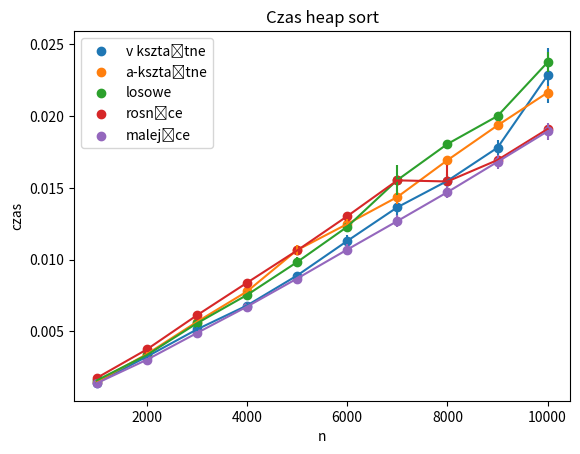

Write the Python code that produced this figure.
import random
import time
import matplotlib.pyplot as plt
import statistics
def show_data(sort_time, prev_arr, arr, ilosc_porownan, zamiana_elementow = None):
    if (len(arr) <= 10):
        print("lista przed sortowaniem: ", prev_arr)
        print("lista po sortowaniu: ", arr)
    # if(zamiana_elementow):
    #     print("zamiana elementow", zamiana_elementow)
    # print("ilosc porownan: ", ilosc_porownan)
    # print("czas sortowania: ", sort_time)

#
#INSERTION SORT
#

def insertion_sort(arr):
    arr = arr.copy()
    ilosc_porownan = 0
    zamiana_elementow = 0
    prev_arr = [*arr]
    start_time = time.time()
    for i in range(1, len(arr)):
        sprawdzany = arr[i]
        j =i-1
        while j>=0 and sprawdzany < arr[j]:
            arr[j+1] = arr[j]
            zamiana_elementow+=1
            ilosc_porownan +=1
            j-=1
        if (j == (i-1)):
            ilosc_porownan +=1

            
        arr[j+1] = sprawdzany
    end_time = time.time()
    show_data((end_time-start_time), prev_arr, arr, ilosc_porownan, zamiana_elementow)
    return (end_time-start_time)

def insertion_sort(array):
    now = time.time()
    if (n := len(array)) <= 1:
        return
    for i in range(1, n):
        key = array[i]
        j = i - 1
        while j >= 0 and key < array[j]:
            array[j + 1] = array[j]
            j -= 1
        array[j + 1] = key
    return time.time()-now

#
#SELECTION SORT
#

def selection_sort(arr):
    ilosc_porownan = 0
    zamiana_elementow = 0
    prev_arr = [*arr]
    start_time = time.time()
    for i in range(len(arr)):
        min_idx = i
        for j in range(i+1, len(arr)):
            if (arr[min_idx]> arr[j]):
                min_idx = j
            ilosc_porownan+=1
        temp = arr[i]
        arr[i] = arr[min_idx]
        arr[min_idx] = temp
        if(arr[min_idx] != arr[i]):
            zamiana_elementow +=1
    end_time = time.time()
    show_data((end_time-start_time), prev_arr, arr, ilosc_porownan, zamiana_elementow)
    return (end_time-start_time)



#
#BUBBLE SORT
#


def bubble_sort(arr):
    ilosc_porownan = 0
    zamiana_elementow = 0
    prev_arr = [*arr]
    start_time = time.time()
    for i in range(0, len(arr)):
        for j in range(0, len(arr)-i-1):
            if(arr[j+1]<arr[j]):
                arr[j], arr[j+1] = arr[j+1], arr[j]
                zamiana_elementow +=1
            ilosc_porownan +=1
    end_time = time.time()
    show_data((end_time-start_time), prev_arr, arr, ilosc_porownan, zamiana_elementow)
    return (end_time-start_time)



#
#HEAP SORT
#

def max_heap(arr, n, i, ilosc_porownan, zamiana_elementow):
    max_idx = i
    left_child_idx = 2*i +1
    right_child_idx = 2*i +2
    if(left_child_idx <n):
        if arr[max_idx] < arr[left_child_idx] and left_child_idx <n :
            max_idx = left_child_idx
        ilosc_porownan +=1
        
    if(right_child_idx < n):
        if arr[max_idx] < arr[right_child_idx]:
            max_idx = right_child_idx
        ilosc_porownan +=1
    #important part for cutting last element
    if max_idx != i:
        arr[max_idx], arr[i] = arr[i], arr[max_idx]
        zamiana_elementow+=1
        ilosc_porownan, zamiana_elementow = max_heap(arr, n, max_idx, ilosc_porownan, zamiana_elementow)
    return ilosc_porownan, zamiana_elementow

def heap_sort(arr):
    ilosc_porownan = 0
    zamiana_elementow = 0
    # prev_arr = [*arr]
    
    n = len(arr)

    for i in range(n//2 -1, -1, -1):
        ilosc_porownan, zamiana_elementow = max_heap(arr, n, i, ilosc_porownan, zamiana_elementow)

    for i in range(n-1, 0, -1):
        arr[i], arr[0] = arr[0], arr[i]
        zamiana_elementow +=1
        ilosc_porownan, zamiana_elementow = max_heap(arr, i, 0, ilosc_porownan, zamiana_elementow)

    
    
    

#
#QUICK SORT
#



def partition(arr, start, end,  piv_arr, ilosc_porownan_quick, zamiana_elementow_quick):
    pivot = arr[end]
    piv_arr.append(pivot)
    i = start - 1
  
    
    for j in range(start, end):
        if arr[j] <= pivot:
           
            i += 1
            arr[i], arr[j] = arr[j], arr[i]


            if (i!=j):
                zamiana_elementow_quick[0] +=1
        ilosc_porownan_quick[0] +=1

    arr[i + 1], arr[end] = arr[end], arr[i + 1]
    if (i!=j):
                zamiana_elementow_quick[0] +=1

    return i + 1


def quick_sort(arr, start, end, piv_arr, ilosc_porownan_quick, zamiana_elementow_quick):
    if start < end:
        
        q= partition(arr, start, end,  piv_arr,ilosc_porownan_quick, zamiana_elementow_quick)

        quick_sort(arr, start, (q-1), piv_arr, ilosc_porownan_quick, zamiana_elementow_quick)
        quick_sort(arr, (q+1), end,  piv_arr, ilosc_porownan_quick, zamiana_elementow_quick)



def run_quick_sort(arr, start=0):
    prev_arr = [*arr]
    end = len(arr)-1
    ilosc_porownan_quick = [0]
    zamiana_elementow_quick = [0]
    start_time = time.time()
    piv_arr= []
    quick_sort(arr, start, end,  piv_arr, ilosc_porownan_quick, zamiana_elementow_quick)

    end_time = time.time()
    show_data((end_time-start_time), prev_arr, arr, ilosc_porownan_quick[0], zamiana_elementow_quick[0])
    print("pivots: ", piv_arr)
    return (end_time-start_time)

#
#MERGE SORT
#

def merge_sort(arr, ilosc_porownan,scalanie):
    if len(arr) > 1:
  
        mid = len(arr)//2
  
        L = arr[:mid]
  
        R = arr[mid:]

        merge_sort(L, ilosc_porownan, scalanie)
  
        merge_sort(R, ilosc_porownan,scalanie)
        scalanie[0] +=1
        i =  0 #left arr
        j = 0  #right arr
        k = 0 #for index of our arr
        
        # Copy data to arrays L and R
        while i < len(L) and j < len(R):
            if L[i] <= R[j]:
                arr[k] = L[i]
                i += 1
            else:
                arr[k] = R[j]
                j += 1
            k += 1
            ilosc_porownan[0] +=1
  
        # Checking if any element was left
        while i < len(L):
            arr[k] = L[i]
            i += 1
            k += 1
  
        while j < len(R):
            arr[k] = R[j]
            j += 1
            k += 1

def run_merge(arr):
    ilosc_porownan = [0]
    scalanie =[0]
    prev_arr = [*arr]
    start_time = time.time()
    merge_sort(arr, ilosc_porownan, scalanie)
    end_time = time.time()
    # show_data((end_time-start_time), prev_arr, arr, ilosc_porownan[0])
    # print("ilosc scalan:", scalanie[0])

    return (end_time-start_time)



random.seed(1)



def create_random_list(length):
    return [(random.randrange(length)) for x in range (length)]


def A_shaped_data(length):
    n = length//2
    arr = []
    for i in range(1, n+1):
        arr.append(i)
    for j in range(length-n, 0, -1):
        arr.append(j)

    return arr

def V_shaped_data(length):
    n = length//2
    arr = []
    for j in range(length-n, 0, -1):
        arr.append(j)
    for i in range(1, n+1):
        arr.append(i)

    return arr


def increasing_data(length):
    return [x for x in range(1, length+1)]

def decreasing_data(length):
    return [x for x in range(length, 0, -1)]


l1 = create_random_list(10)

l2 = [3,2,1,4,6,1,2,6,3,1]




ns = [1000*i for i in range(1,11)]
def measure_time(arr, f):
    std = []
    for i in range(10):
        start_time = time.time()
        f(arr)
        end_time = time.time()
        std.append((end_time -start_time))
    
    return statistics.fmean(std), statistics.pstdev(std)

def generate_data(ns, func):
    arr = []
    for i in range(len(ns)):
        arr.append(func(ns[i]))
    return arr


v_shaped = generate_data(ns, V_shaped_data)
a_shaped = generate_data(ns, A_shaped_data)
increasing = generate_data(ns, increasing_data)
decreasing = generate_data(ns, decreasing_data)
random = generate_data(ns, create_random_list)




def run_measurments(data, func):
    tm_arr = []
    std_arr = []
    for i in range(len(ns)):
        tm, std = measure_time(data[i], func)
        print(std)
        tm_arr.append(tm)
        std_arr.append(std)
    return tm_arr, std_arr



measured_vshape_time,  measured_vshape_std = run_measurments(v_shaped, heap_sort)

measured_ashape_time, measured_ashape_std = run_measurments(a_shaped, heap_sort)

measured_random_time, measured_random_std= run_measurments(random, heap_sort)

measured_increasing_time, measured_increasing_std = run_measurments(increasing, heap_sort)

measured_decreasing_time, measured_decreasing_std = run_measurments(decreasing, heap_sort)



plt.title("Czas heap sort")
plt.xlabel("n")
plt.ylabel("czas")
v = plt.errorbar(ns, measured_vshape_time, yerr=measured_vshape_std)
a = plt.errorbar(ns, measured_ashape_time, yerr=measured_ashape_std)
r = plt.errorbar(ns, measured_random_time, yerr=measured_random_std)
i = plt.errorbar(ns, measured_increasing_time, yerr=measured_increasing_std)
d = plt.errorbar(ns, measured_decreasing_time, yerr=measured_decreasing_std)


plt.scatter(ns, measured_vshape_time)
plt.scatter(ns, measured_ashape_time)
plt.scatter(ns, measured_random_time)
plt.scatter(ns, measured_increasing_time)
plt.scatter(ns, measured_decreasing_time)
plt.legend(['v kształtne', 'a-kształtne', 'losowe', 'rosnące', 'malejące'])
plt.show()